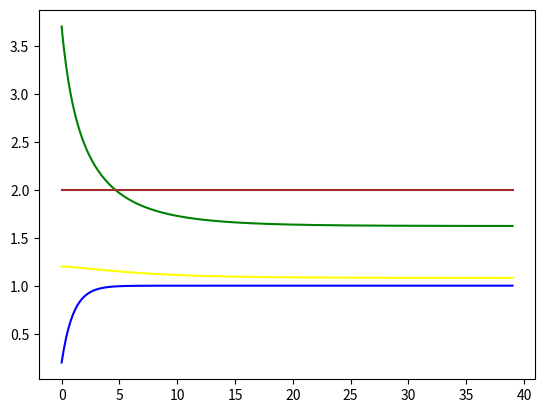
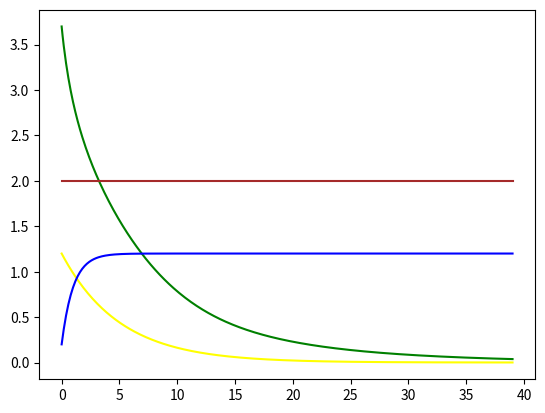
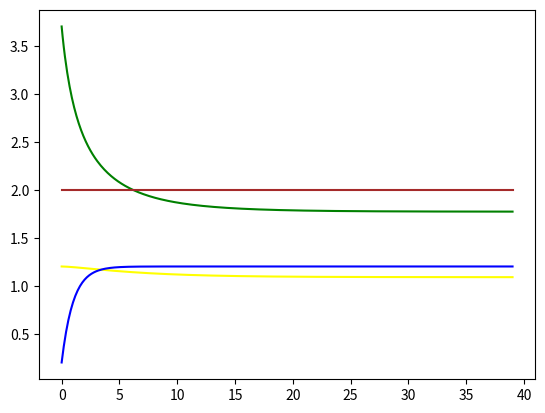

Write the Python code that produced these figures, in order.
import numpy as np
import scipy
import matplotlib.pyplot as plt

# Parameters
k_a0 = 3.7
k_p0 = 1.2
k_q0 = 2
k_w0 = 0.2
d_a = 0.5
d_p = 0.2
d_w = 1
r = 0.2
r_q = 1
r_q_min = 0.1
r_w = 1
Q = 2
t0 = 0
t_max = 39
p_p = 0.01



# Derivative functions

def s(k_a):
    s1 = 0.1
    s2 = 1
    s3 = 0
    return s1/(1+np.e**(-s2*k_a+s3))

def f(k_a, k_p, k_w, k_q):
    A = 10
    alpha_a = 0.3
    alpha_p = 0.3
    alpha_w = 0.2
    alpha_q = 0.2
    return A * k_a**alpha_a * k_p**alpha_p * k_w**alpha_w * k_q**alpha_q

def fk_a(k_a, k_p, k_w, k_q):
    return s(k_a)*f(k_a, k_p, k_w, k_q) - (d_a+r)*k_a

def fk_p(k_p, k_a):
    return -d_p*k_p + p_p * k_a

def fk_w(k_w):
    return r_w - d_w*k_w

def fk_q(k_q, a_f):
    if k_q < r_q_min:
        return 0
    print(max(a_f, 0))
    return r_q*k_q*(1-k_q/Q) - max(a_f, 0)


# System
def test():
    def vfunc(t, k):
        k_a, k_p, k_w, k_q = k[0], k[1], k[2], k[3]
        return np.array([fk_a(k_a, k_p, k_w, k_q), fk_p(k_p, k_a), fk_w(k_w), fk_q(k_q, fk_p(k_p, k_a))])

    k0 = np.array([k_a0, k_p0, k_w0, k_q0])
    t_span = [t0, t_max]

    result = scipy.integrate.solve_ivp(vfunc, t_span, k0, max_step=0.1)

    k = result.y

    k_a, k_p, k_w, k_q = k[0], k[1], k[2], k[3]
    time = result.t
    plt.plot(time, k_a, color="green")
    plt.plot(time, k_p, color="yellow")
    plt.plot(time, k_w, color="blue")
    plt.plot(time, k_q, color="brown")
    plt.show()


# subsidise phosfor
amount = 0.2
fk_p = lambda k_p, k_a : -d_p*k_p + amount + p_p * k_a

test()


fk_p = lambda k_p, k_a : -d_p*k_p

fk_w = lambda k_r :r_w- d_w*k_r + amount
test()


fk_p = lambda k_p, k_a : -d_p*k_p + amount + p_p * k_a
test()
